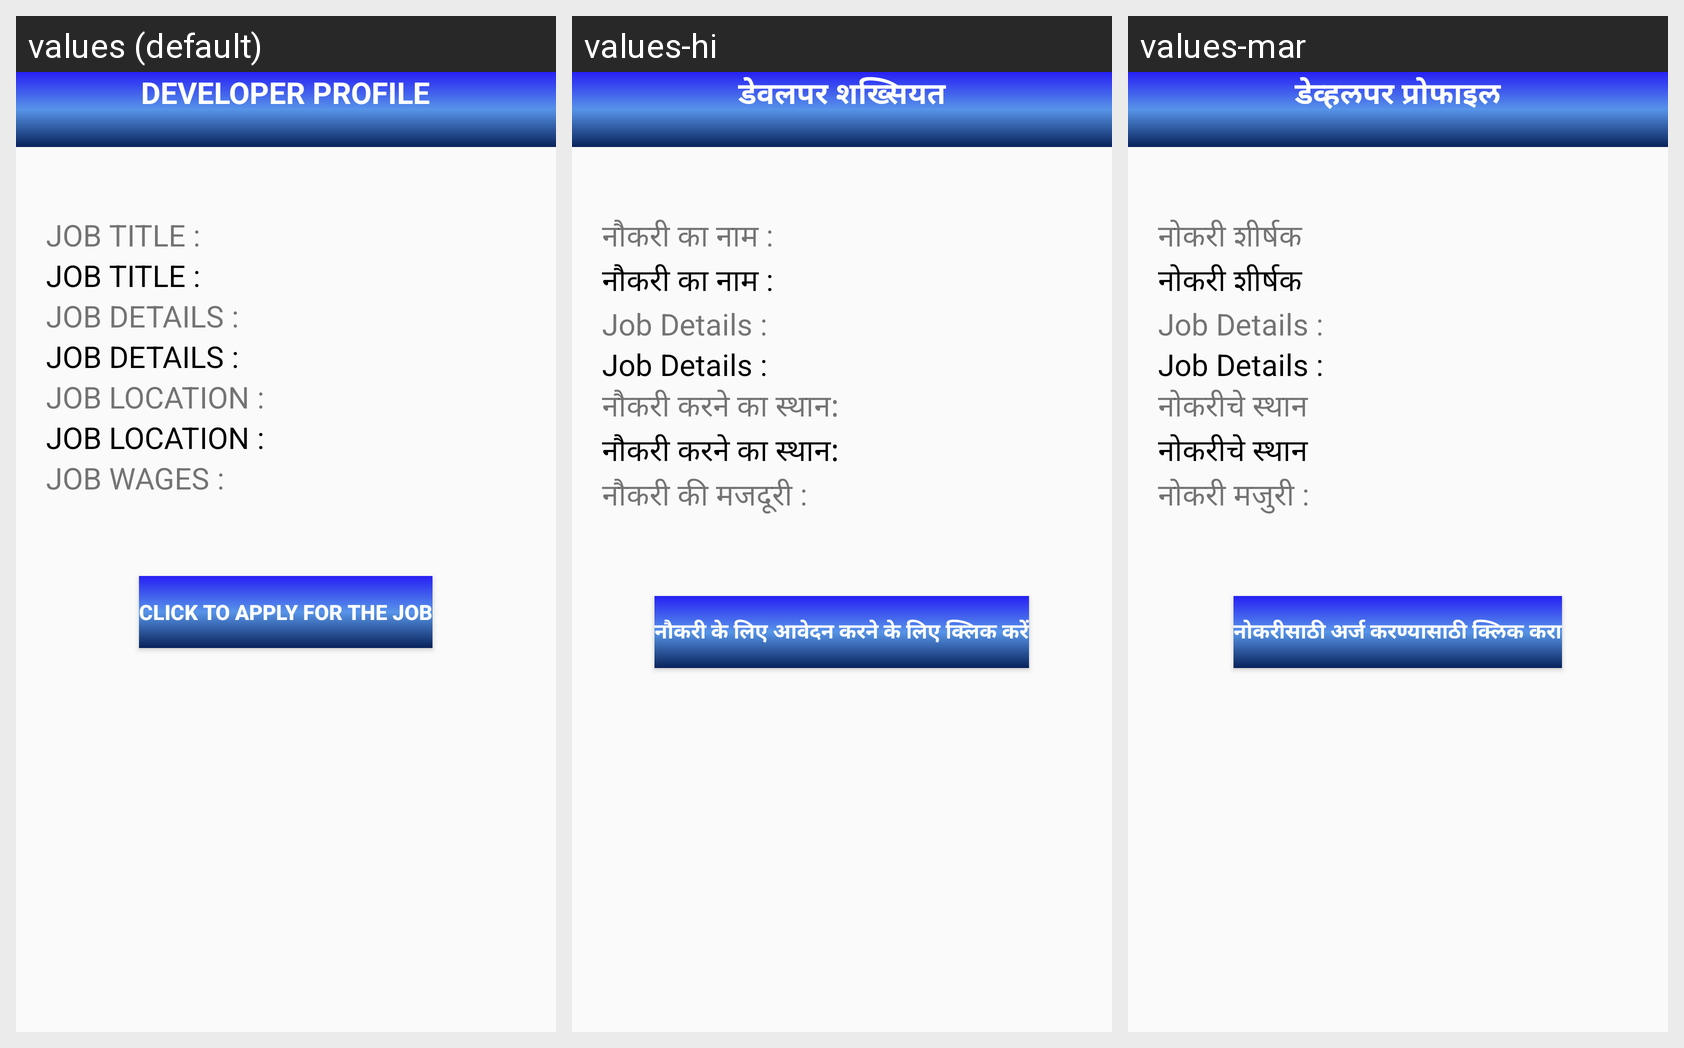

The Android screen above is rendered under several locales of the same app. Produce the string resources it draws, with the default and per-locale values.
Android screen res/layout/activity_dev_job_details.xml rendered under 3 locales, left to right: values (default), values-hi, values-mar. Device: Nexus 5 (rendered at 1080×1920; each locale shown at half size, 540×960, under a caption strip naming it); theme AppTheme.
Strings drawn on this screen, with the default value and each locale's value (text and hints the layout hard-codes, and strings that could not be matched under every locale, appear in the picture but are not listed):

devprofile
  values: DEVELOPER PROFILE
  values-hi: डेवलपर शख्सियत
  values-mar: डेव्हलपर प्रोफाइल

jobtitle1
  values: JOB TITLE :
  values-hi: नौकरी का नाम :
  values-mar: नोकरी शीर्षक

jobdetails1
  values: JOB DETAILS :
  values-hi: Job Details :
  values-mar: Job Details :

jobarea1
  values: JOB LOCATION :
  values-hi: नौकरी करने का स्थान:
  values-mar: नोकरीचे स्थान

jobwages1
  values: JOB WAGES :
  values-hi: नौकरी की मजदूरी :
  values-mar: नोकरी मजुरी :

clicktoapply
  values: CLICK TO APPLY FOR THE JOB
  values-hi: नौकरी के लिए आवेदन करने के लिए क्लिक करें
  values-mar: नोकरीसाठी अर्ज करण्यासाठी क्लिक करा
